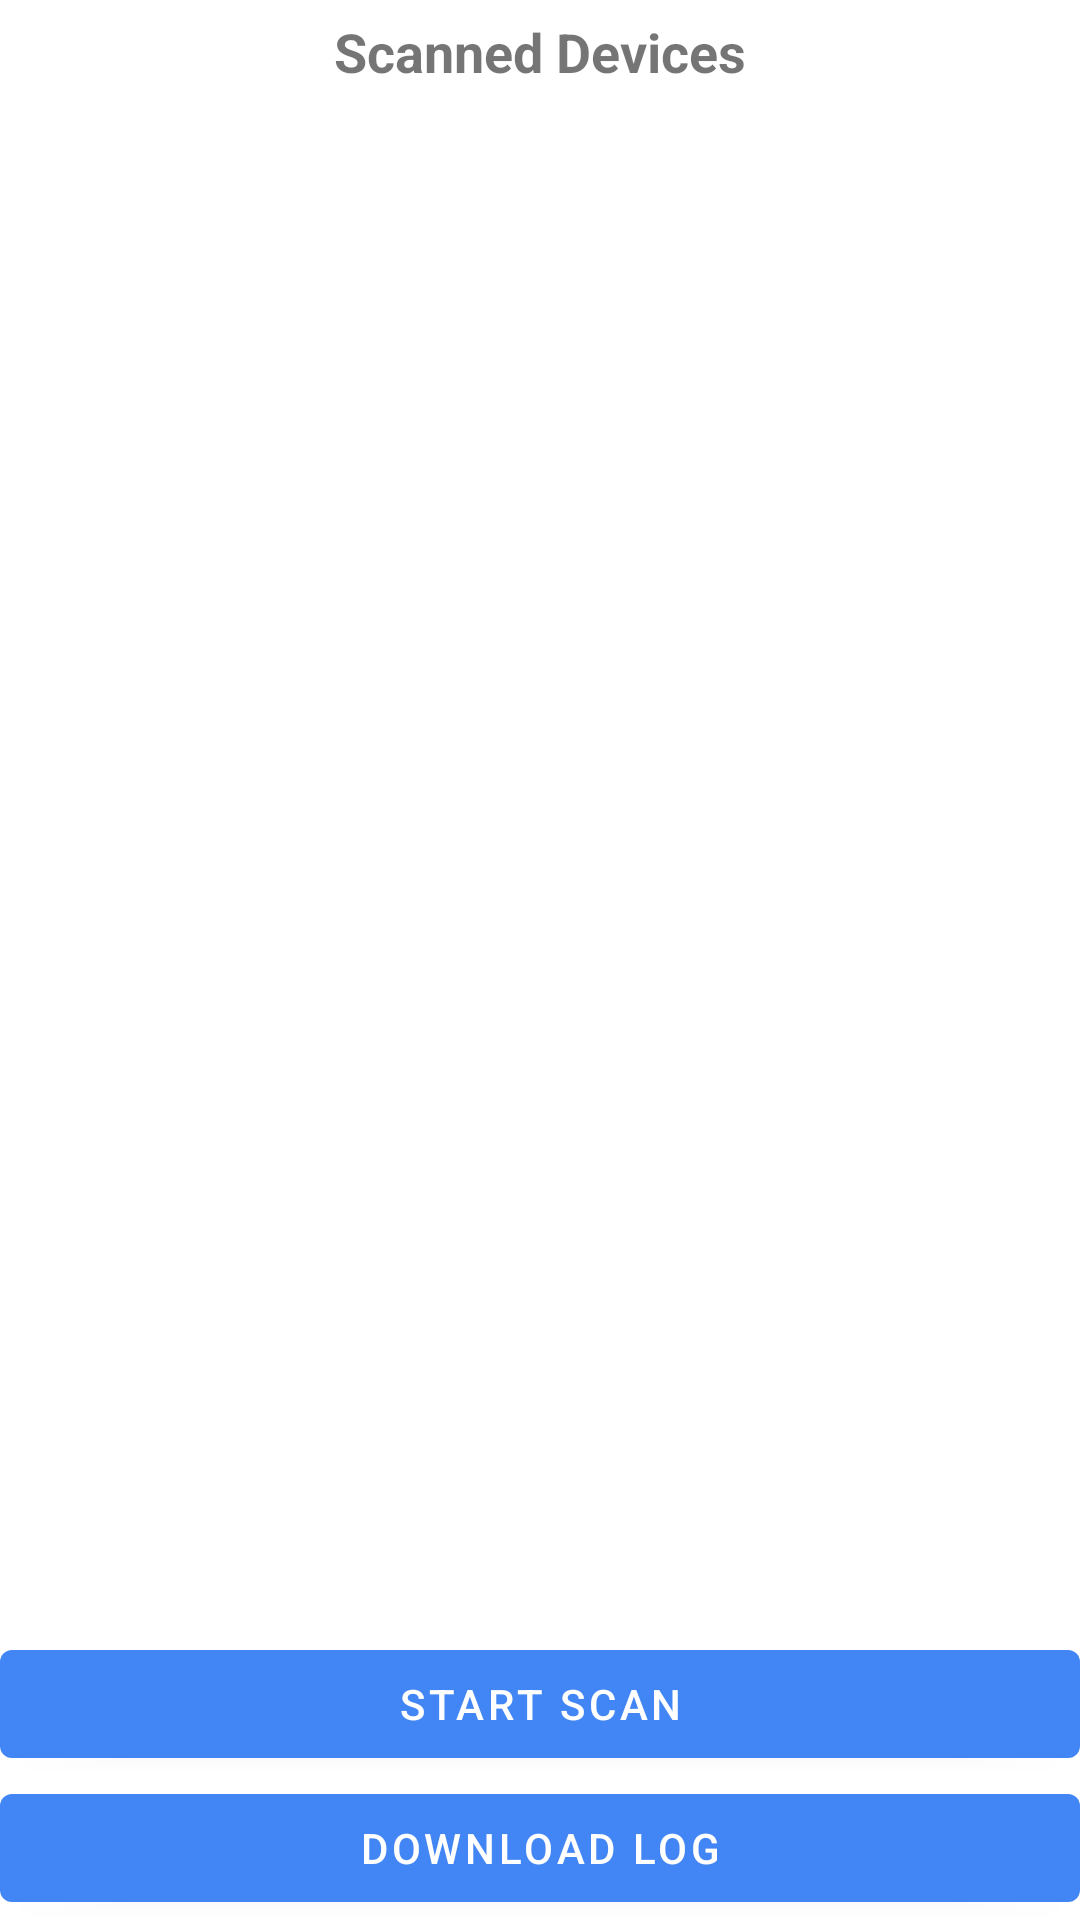

Here is an Android app screen rendered from its layout file. Give the layout XML and the strings, colors and styles it references.
<!-- AndroidManifest.xml: application theme Theme.UCALTPMS -->
<!-- res/layout/activity_main.xml -->
<?xml version="1.0" encoding="utf-8"?>
<androidx.constraintlayout.widget.ConstraintLayout xmlns:android="http://schemas.android.com/apk/res/android"
    xmlns:app="http://schemas.android.com/apk/res-auto"
    xmlns:tools="http://schemas.android.com/tools"
    android:layout_width="match_parent"
    android:layout_height="match_parent"
    tools:context=".MainActivity">

        <TextView
            android:id="@+id/lblScanResults"
            android:layout_width="wrap_content"
            android:layout_height="wrap_content"
            android:text="@string/scanned_devices"
            app:layout_constraintStart_toStartOf="parent"
            app:layout_constraintEnd_toEndOf="parent"
            app:layout_constraintTop_toTopOf="parent"
            android:layout_margin="5dp"
            android:textSize="18sp"
            android:textStyle="bold"/>

        <androidx.recyclerview.widget.RecyclerView
            android:id="@+id/rvDeviceList"
            android:layout_width="match_parent"
            android:layout_height="wrap_content"
            android:layout_margin="10dp"
            app:layout_constraintEnd_toEndOf="parent"
            app:layout_constraintStart_toStartOf="parent"
            app:layout_constraintTop_toBottomOf="@+id/lblScanResults" />

        <com.google.android.material.button.MaterialButton
            android:id="@+id/btnStartScan"
            android:layout_width="match_parent"
            android:layout_height="wrap_content"
            android:text="@string/start_scan"
            app:layout_constraintBottom_toTopOf="@+id/btnDownloadLog"
            app:layout_constraintEnd_toEndOf="parent"
            app:layout_constraintHorizontal_bias="1.0"
            app:layout_constraintStart_toStartOf="parent" />

        <com.google.android.material.button.MaterialButton
            android:id="@+id/btnDownloadLog"
            android:layout_width="match_parent"
            android:layout_height="wrap_content"
            android:text="@string/download_log"
            app:layout_constraintBottom_toBottomOf="parent"
            app:layout_constraintEnd_toEndOf="parent"
            app:layout_constraintHorizontal_bias="1.0"
            app:layout_constraintStart_toStartOf="parent" />

</androidx.constraintlayout.widget.ConstraintLayout>
<!-- resources referenced by this layout -->
<resources>
  <string name="download_log">Download Log</string>
  <string name="scanned_devices">Scanned Devices</string>
  <string name="start_scan">Start Scan</string>
  <style name="Theme.UCALTPMS" parent="Theme.MaterialComponents.DayNight.DarkActionBar">
          
          <item name="colorPrimary">@color/colorPrimary</item>
          <item name="colorPrimaryVariant">@color/colorPrimaryDark</item>
          <item name="colorOnPrimary">@color/white</item>
          
          <item name="colorSecondary">@color/colorSecondaryLight</item>
          <item name="colorSecondaryVariant">@color/colorSecondaryDark</item>
          <item name="colorOnSecondary">@color/black</item>
          
          <item name="android:statusBarColor">?attr/colorPrimaryVariant</item>
          
      </style>
  <color name="colorPrimary">@color/blue</color>
  <color name="colorPrimaryDark">@color/blue_dark</color>
  <color name="white">#FFFFFF</color>
  <color name="colorSecondaryLight">@color/red_light_light</color>
  <color name="colorSecondaryDark">@color/red_dark</color>
  <color name="black">#000000</color>
  <color name="blue">#4285F4</color>
  <color name="blue_dark">#3367D6</color>
  <color name="red_light_light">#F4C7C3</color>
  <color name="red_dark">#C53929</color>
</resources>
